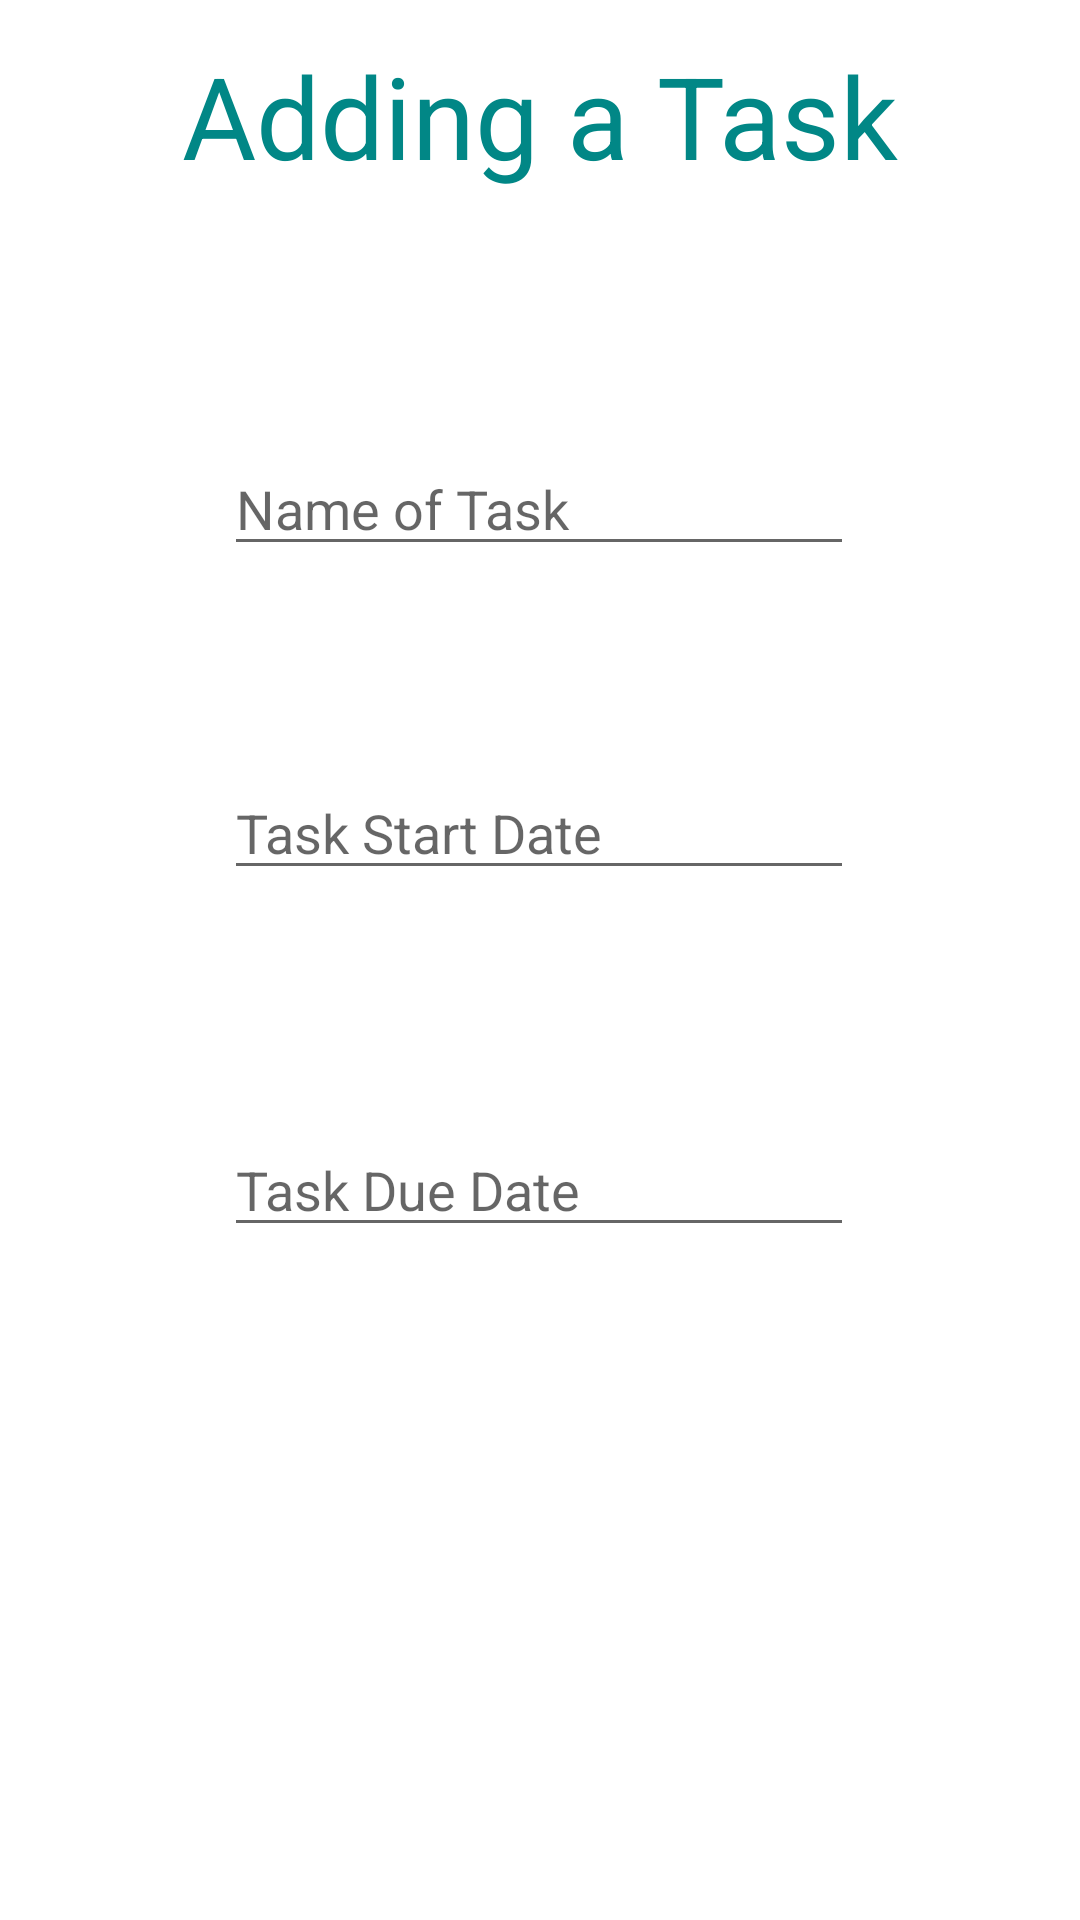

Reconstruct the res/layout file that produces this screen, plus the resources it refers to.
<!-- AndroidManifest.xml: application theme Theme.ProjectManagement -->
<!-- res/layout/activity_adding_task_screen.xml -->
<?xml version="1.0" encoding="utf-8"?>
<androidx.constraintlayout.widget.ConstraintLayout xmlns:android="http://schemas.android.com/apk/res/android"
    xmlns:app="http://schemas.android.com/apk/res-auto"
    xmlns:tools="http://schemas.android.com/tools"
    android:layout_width="match_parent"
    android:layout_height="match_parent"
    tools:context=".AddingTaskScreen">

    <TextView
        android:id="@+id/addingTaskTitle"
        android:layout_width="wrap_content"
        android:layout_height="wrap_content"
        android:text="Adding a Task"
        android:textSize="38dp"
        android:textColor="@color/teal_700"
        app:layout_constraintBottom_toBottomOf="parent"
        app:layout_constraintEnd_toEndOf="parent"
        app:layout_constraintStart_toStartOf="parent"
        app:layout_constraintTop_toTopOf="parent"
        app:layout_constraintVertical_bias="0.022" />

    <EditText
        android:id="@+id/editTextTextPersonName"
        android:layout_width="wrap_content"
        android:layout_height="wrap_content"
        android:ems="10"
        android:hint="Name of Task"
        android:inputType="textPersonName"
        app:layout_constraintBottom_toBottomOf="parent"
        app:layout_constraintEnd_toEndOf="parent"
        app:layout_constraintHorizontal_bias="0.497"
        app:layout_constraintStart_toStartOf="parent"
        app:layout_constraintTop_toTopOf="parent"
        app:layout_constraintVertical_bias="0.246" />

    <EditText
        android:id="@+id/editTextDate"
        android:layout_width="wrap_content"
        android:layout_height="wrap_content"
        android:ems="10"
        android:hint="Task Due Date"
        android:inputType="date"
        app:layout_constraintBottom_toBottomOf="parent"
        app:layout_constraintEnd_toEndOf="parent"
        app:layout_constraintHorizontal_bias="0.497"
        app:layout_constraintStart_toStartOf="parent"
        app:layout_constraintTop_toBottomOf="@+id/editTextDate3"
        app:layout_constraintVertical_bias="0.257" />

    <EditText
        android:id="@+id/editTextDate3"
        android:layout_width="wrap_content"
        android:layout_height="wrap_content"
        android:ems="10"
        android:hint="Task Start Date"
        android:inputType="date"
        app:layout_constraintBottom_toBottomOf="parent"
        app:layout_constraintEnd_toEndOf="parent"
        app:layout_constraintHorizontal_bias="0.497"
        app:layout_constraintStart_toStartOf="parent"
        app:layout_constraintTop_toBottomOf="@+id/editTextTextPersonName"
        app:layout_constraintVertical_bias="0.163" />

</androidx.constraintlayout.widget.ConstraintLayout>
<!-- resources referenced by this layout -->
<resources>
  <style name="Theme.ProjectManagement" parent="Theme.MaterialComponents.DayNight.DarkActionBar">
          
          <item name="colorPrimary">@color/purple_500</item>
          <item name="colorPrimaryVariant">@color/purple_700</item>
          <item name="colorOnPrimary">@color/white</item>
          
          <item name="colorSecondary">@color/teal_200</item>
          <item name="colorSecondaryVariant">@color/teal_700</item>
          <item name="colorOnSecondary">@color/black</item>
          
          <item name="android:statusBarColor" tools:targetApi="l">?attr/colorPrimaryVariant</item>
          
      </style>
  <!-- not gathered from this repository: default colours our renderer supplied (Android Studio template values) -->
  <color name="purple_500">#FF6200EE</color>
  <color name="purple_700">#FF3700B3</color>
  <color name="teal_200">#FF03DAC5</color>
  <color name="teal_700">#FF018786</color>
  <color name="black">#FF000000</color>
  <color name="white">#FFFFFFFF</color>
</resources>
